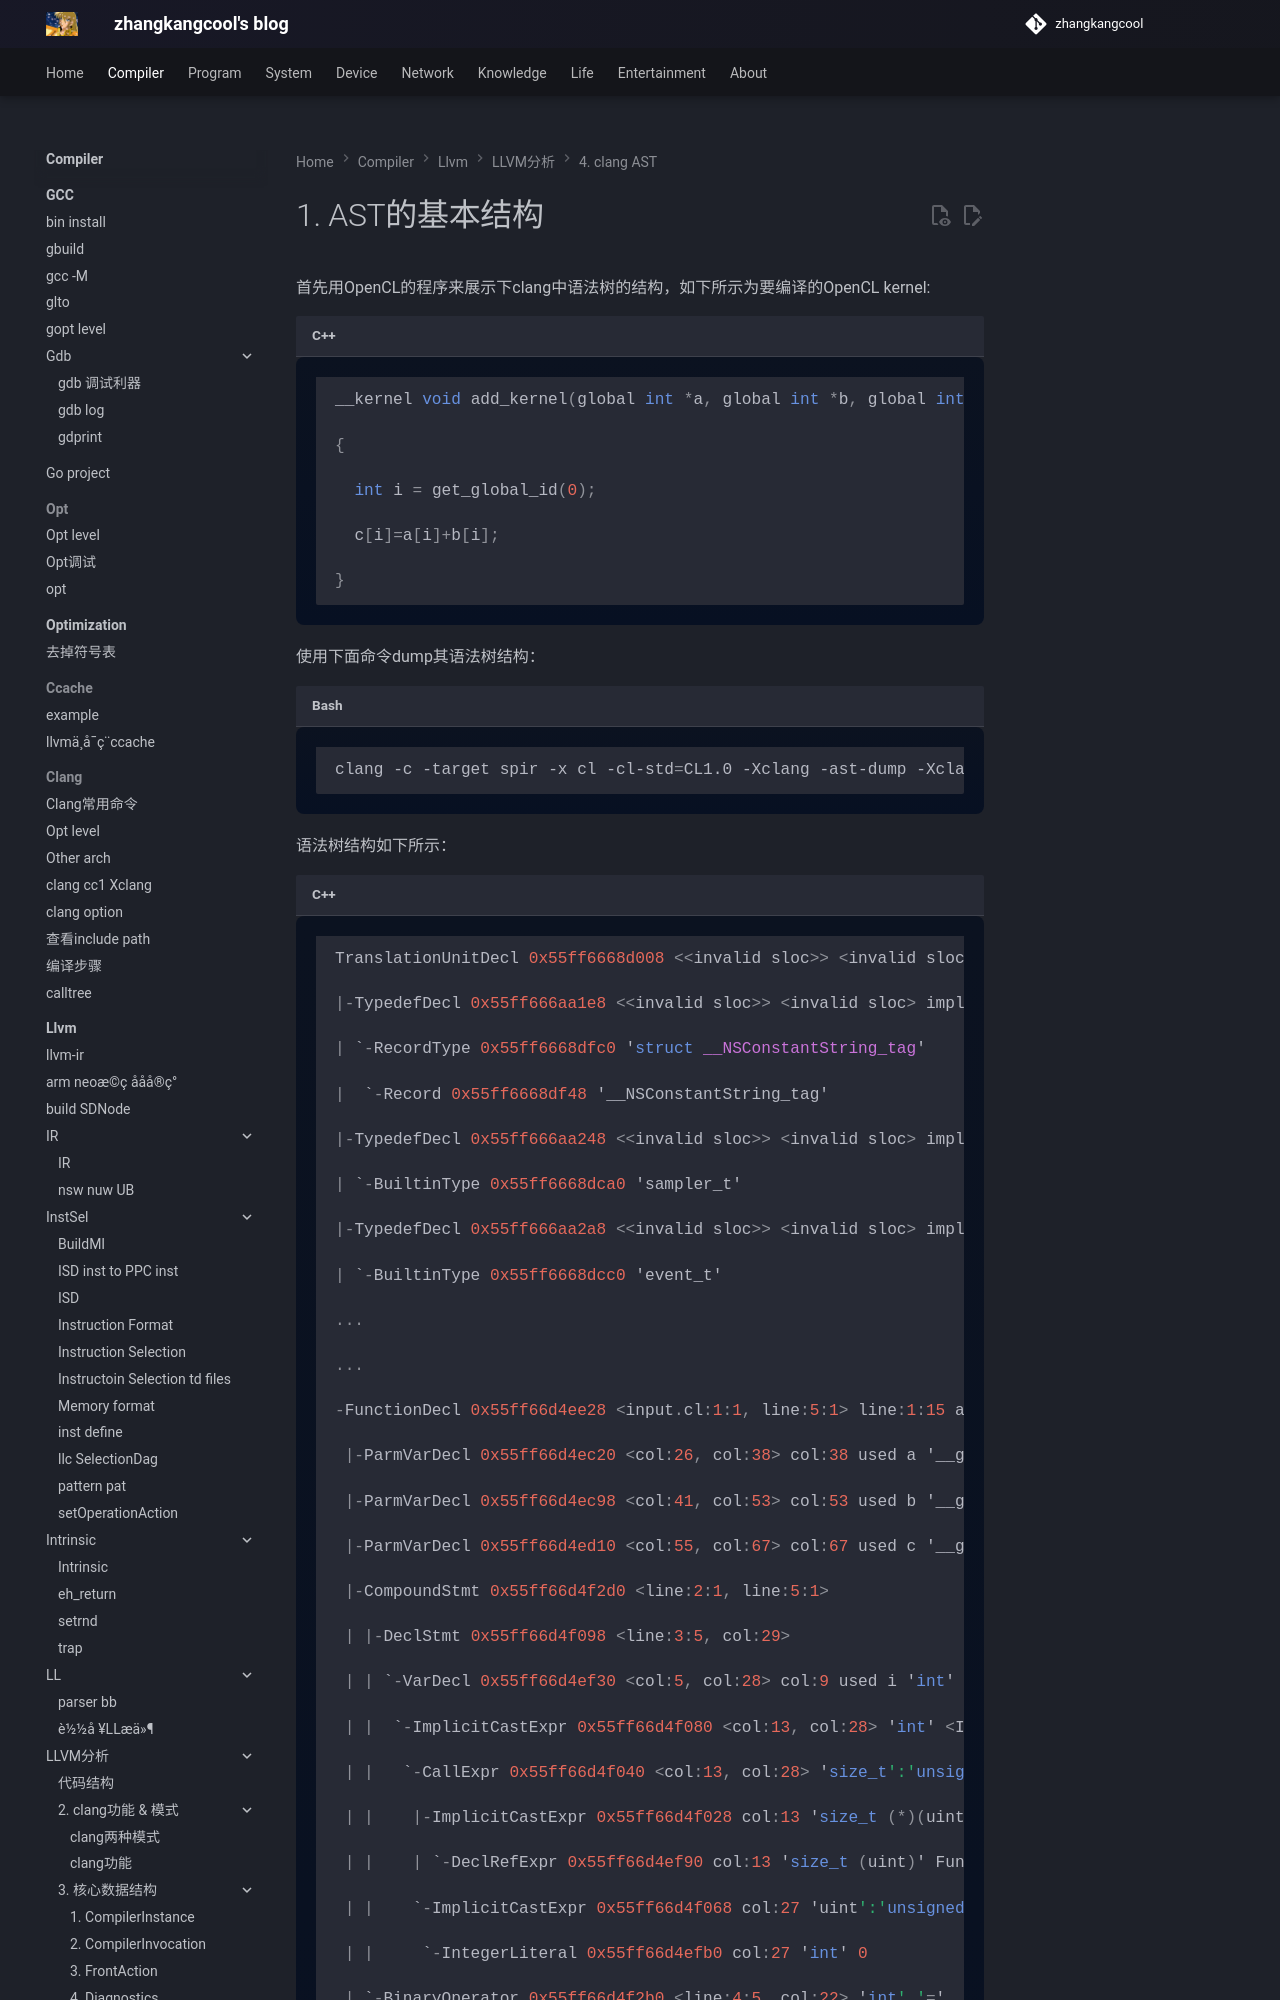

repository: zhangkangcool/zhangkangcool.github.io · page: Compiler/llvm/LLVM分析/4. clang AST/1. AST的基本结构/index.html · generator: mkdocs

# 1. AST的基本结构
首先用OpenCL的程序来展示下clang中语法树的结构，如下所示为要编译的OpenCL kernel:

```c++
__kernel void add_kernel(global int *a, global int *b, global int *c)

{

  int i = get_global_id(0);

  c[i]=a[i]+b[i];

}

```





使用下面命令dump其语法树结构：

```shell
clang -c -target spir -x cl -cl-std=CL1.0 -Xclang -ast-dump -Xclang -finclude-default-header input.cl
```



 

语法树结构如下所示：

```c++
TranslationUnitDecl 0x55ff6668d008 <<invalid sloc>> <invalid sloc>

|-TypedefDecl 0x55ff666aa1e8 <<invalid sloc>> <invalid sloc> implicit NSConstantString 'struct NSConstantString_tag'

| `-RecordType 0x55ff6668dfc0 'struct __NSConstantString_tag'

|  `-Record 0x55ff6668df48 '__NSConstantString_tag'

|-TypedefDecl 0x55ff666aa248 <<invalid sloc>> <invalid sloc> implicit referenced sampler_t 'sampler_t'

| `-BuiltinType 0x55ff6668dca0 'sampler_t'

|-TypedefDecl 0x55ff666aa2a8 <<invalid sloc>> <invalid sloc> implicit referenced event_t 'event_t'
